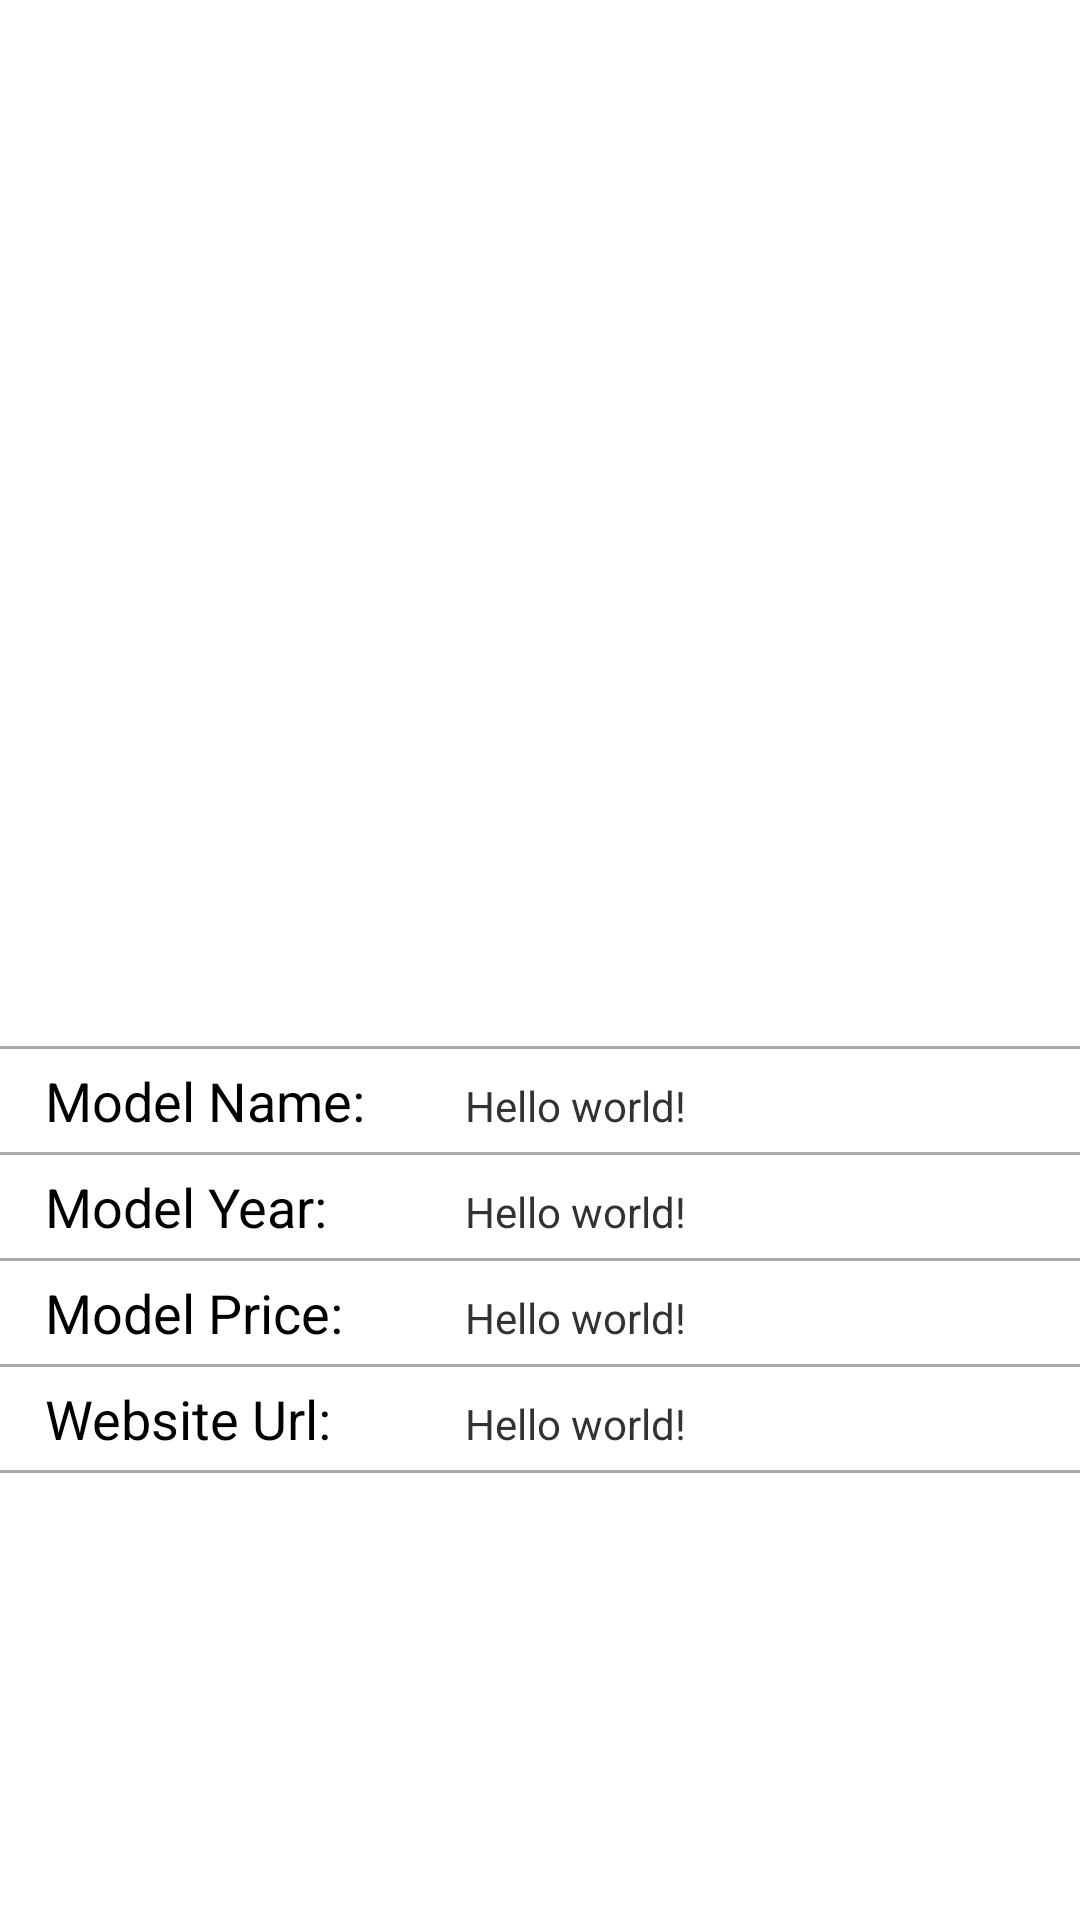

Reconstruct the res/layout file that produces this screen, plus the resources it refers to.
<!-- AndroidManifest.xml: application theme AppTheme -->
<!-- res/layout/model_details.xml -->
<ScrollView xmlns:android="http://schemas.android.com/apk/res/android"
    xmlns:tools="http://schemas.android.com/tools"
    android:layout_width="match_parent"
    android:layout_height="match_parent"
    android:paddingTop="@dimen/activity_vertical_margin"
    tools:context="com.i360.estimotedemo.ModelDetails" >
 	<LinearLayout 
        android:layout_width="fill_parent"
        android:layout_height="fill_parent"
        android:layout_gravity="center_vertical"
        android:orientation="vertical">
        
      <ImageView 
        android:id="@+id/modelimage"
    	android:layout_width="match_parent"
    	android:layout_height="200dp"
    	android:layout_gravity="center"
    	android:padding="0dp"
    	android:src="@drawable/beacon_gray"></ImageView>
      
      <View
		    android:layout_width="fill_parent"
		    android:layout_height="1dp"
		    android:background="@android:color/darker_gray"/>
      
      <LinearLayout 
        android:layout_width="match_parent"
        android:layout_height="wrap_content"
        android:layout_gravity="center_vertical"
        android:orientation="horizontal"
        android:padding="5dp">
        
        	<TextView
		       	style="@style/label_content"
		        android:text="Model Name:" /> 
		    
		    <TextView
		        android:id="@+id/modelname"
		        android:layout_width="wrap_content"
		        android:layout_height="wrap_content"
		        android:text="@string/hello_world" />
    	</LinearLayout>
    	
    	<View
		    android:layout_width="fill_parent"
		    android:layout_height="1dp"
		    android:background="@android:color/darker_gray"/>
    	
    	<LinearLayout 
        android:layout_width="match_parent"
        android:layout_height="wrap_content"
        android:layout_gravity="center_vertical"
        android:orientation="horizontal"
        android:padding="5dp"> 
		    <TextView
		       	style="@style/label_content"
		        android:text="Model Year:" />
		    <TextView
		        android:id="@+id/modelyear"
		        android:layout_width="wrap_content"
		        android:layout_height="wrap_content"
		        android:text="@string/hello_world" />
    	</LinearLayout>

    	<View
		    android:layout_width="fill_parent"
		    android:layout_height="1dp"
		    android:background="@android:color/darker_gray"/>
    	
    	<LinearLayout 
        android:layout_width="match_parent"
        android:layout_height="wrap_content"
        android:layout_gravity="center_vertical"
        android:orientation="horizontal"
        android:padding="5dp">
		    <TextView
		        style="@style/label_content"
		        android:text="Model Price:" /> 
		    <TextView
		        android:id="@+id/modelprice"
		        android:layout_width="wrap_content"
		        android:layout_height="wrap_content"
		        android:text="@string/hello_world" />
    	</LinearLayout>
    	
    	<View
		    android:layout_width="fill_parent"
		    android:layout_height="1dp"
		    android:background="@android:color/darker_gray"/>
    	
    	<LinearLayout 
        android:layout_width="match_parent"
        android:layout_height="wrap_content"
        android:layout_gravity="center_vertical"
        android:orientation="horizontal"
        android:padding="5dp">
		    <TextView
		        style="@style/label_content"
		        android:text="Website Url: " /> 
		    <TextView
		        android:id="@+id/targeturl"
		        android:layout_width="wrap_content"
		        android:layout_height="wrap_content"
		        android:text="@string/hello_world" />
    	</LinearLayout>
    	
    	<View
		    android:layout_width="fill_parent"
		    android:layout_height="1dp"
		    android:background="@android:color/darker_gray"/>
    	</LinearLayout>
</ScrollView>
<!-- resources referenced by this layout -->
<resources>
  <string name="hello_world">Hello world!</string>
  <style name="label_content" parent="@android:style/TextAppearance.Medium">
           <item name="android:layout_width">150dp</item>
           <item name="android:paddingLeft">10dp</item>
           <item name="android:layout_height">wrap_content</item>t
      </style>
  <style name="AppTheme" parent="AppBaseTheme">
          
      </style>
  <style name="AppBaseTheme" parent="android:Theme.Light">
          
      </style>
</resources>
